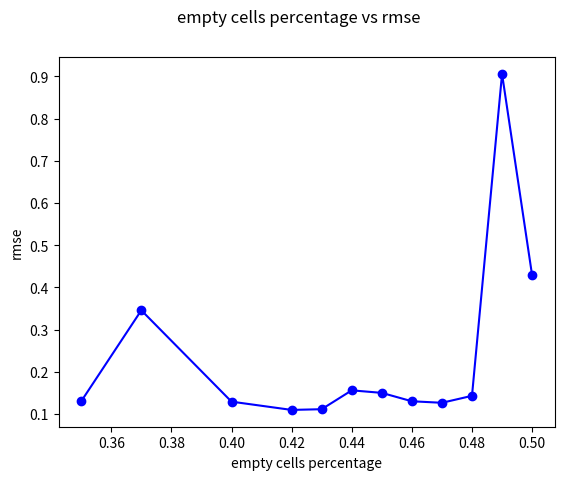
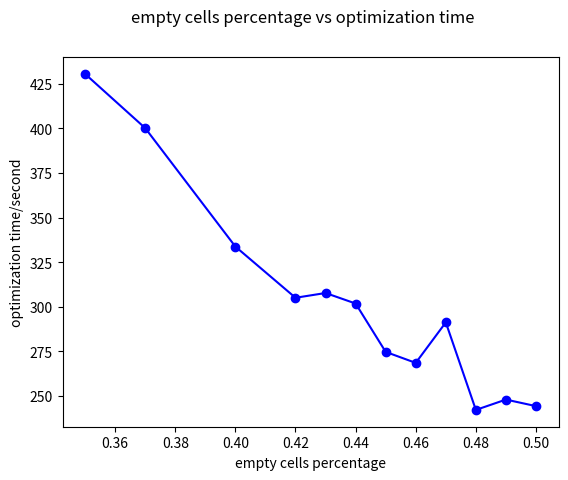
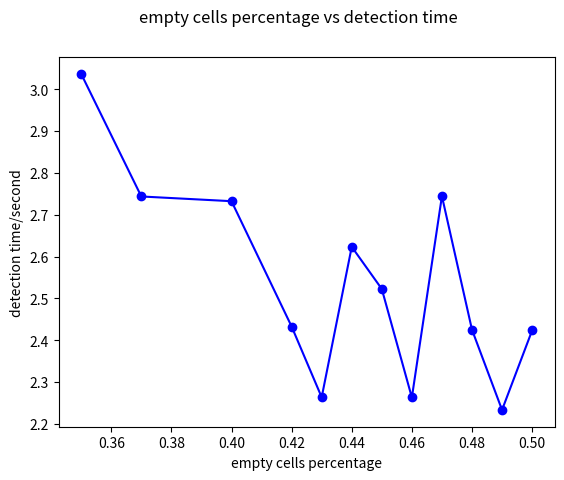
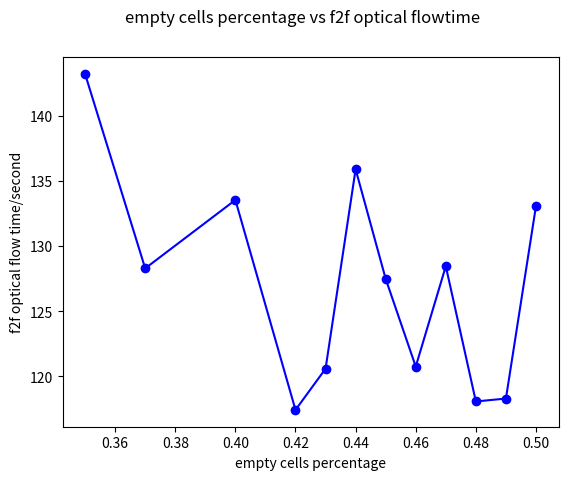

Recreate these plots in Python, in order.
import numpy as np
import matplotlib.pyplot as plt

# empty cells percentage
x = [0.35,0.37,0.4,0.42,0.43,0.44,0.45,0.46,0.47,0.48,0.49,0.50]

# rmse
y = [0.1303,0.3459,0.1295,0.1099,0.1116,0.1563,0.1503,0.1304,0.1268,0.1433,0.9060,0.4288]

# optimization time
z = [430.423,400.085,333.723,305.043,307.711,301.82,274.728,268.572,291.259,242.226,248.023,244.352]

# detection time
w = [3.03643,2.74359,2.73232,2.43286,2.26378,2.62328,2.52254,2.26326,2.7443,2.42524,2.23357,2.42336]

# f2f optical flow time
k = [143.192,128.286,133.53,117.438,120.597,135.881,127.484,120.76,128.453,118.085,118.31,133.065]

fig1 = plt.figure(1)
fig1.suptitle("empty cells percentage vs rmse")
plt.plot(x,y,"bo-")
plt.xlabel('empty cells percentage')
plt.ylabel('rmse')

fig2 = plt.figure(2)
fig2.suptitle("empty cells percentage vs optimization time")
plt.plot(x,z,"bo-")
plt.xlabel('empty cells percentage')
plt.ylabel('optimization time/second')


fig3 = plt.figure(3)
fig3.suptitle("empty cells percentage vs detection time")
plt.plot(x,w,"bo-")
plt.xlabel('empty cells percentage')
plt.ylabel('detection time/second')
#plt.ylim(0.10,0.16)

fig4 = plt.figure(4)
fig4.suptitle("empty cells percentage vs f2f optical flowtime")
plt.plot(x,k,"bo-")
plt.xlabel('empty cells percentage')
plt.ylabel('f2f optical flow time/second')


plt.show()
